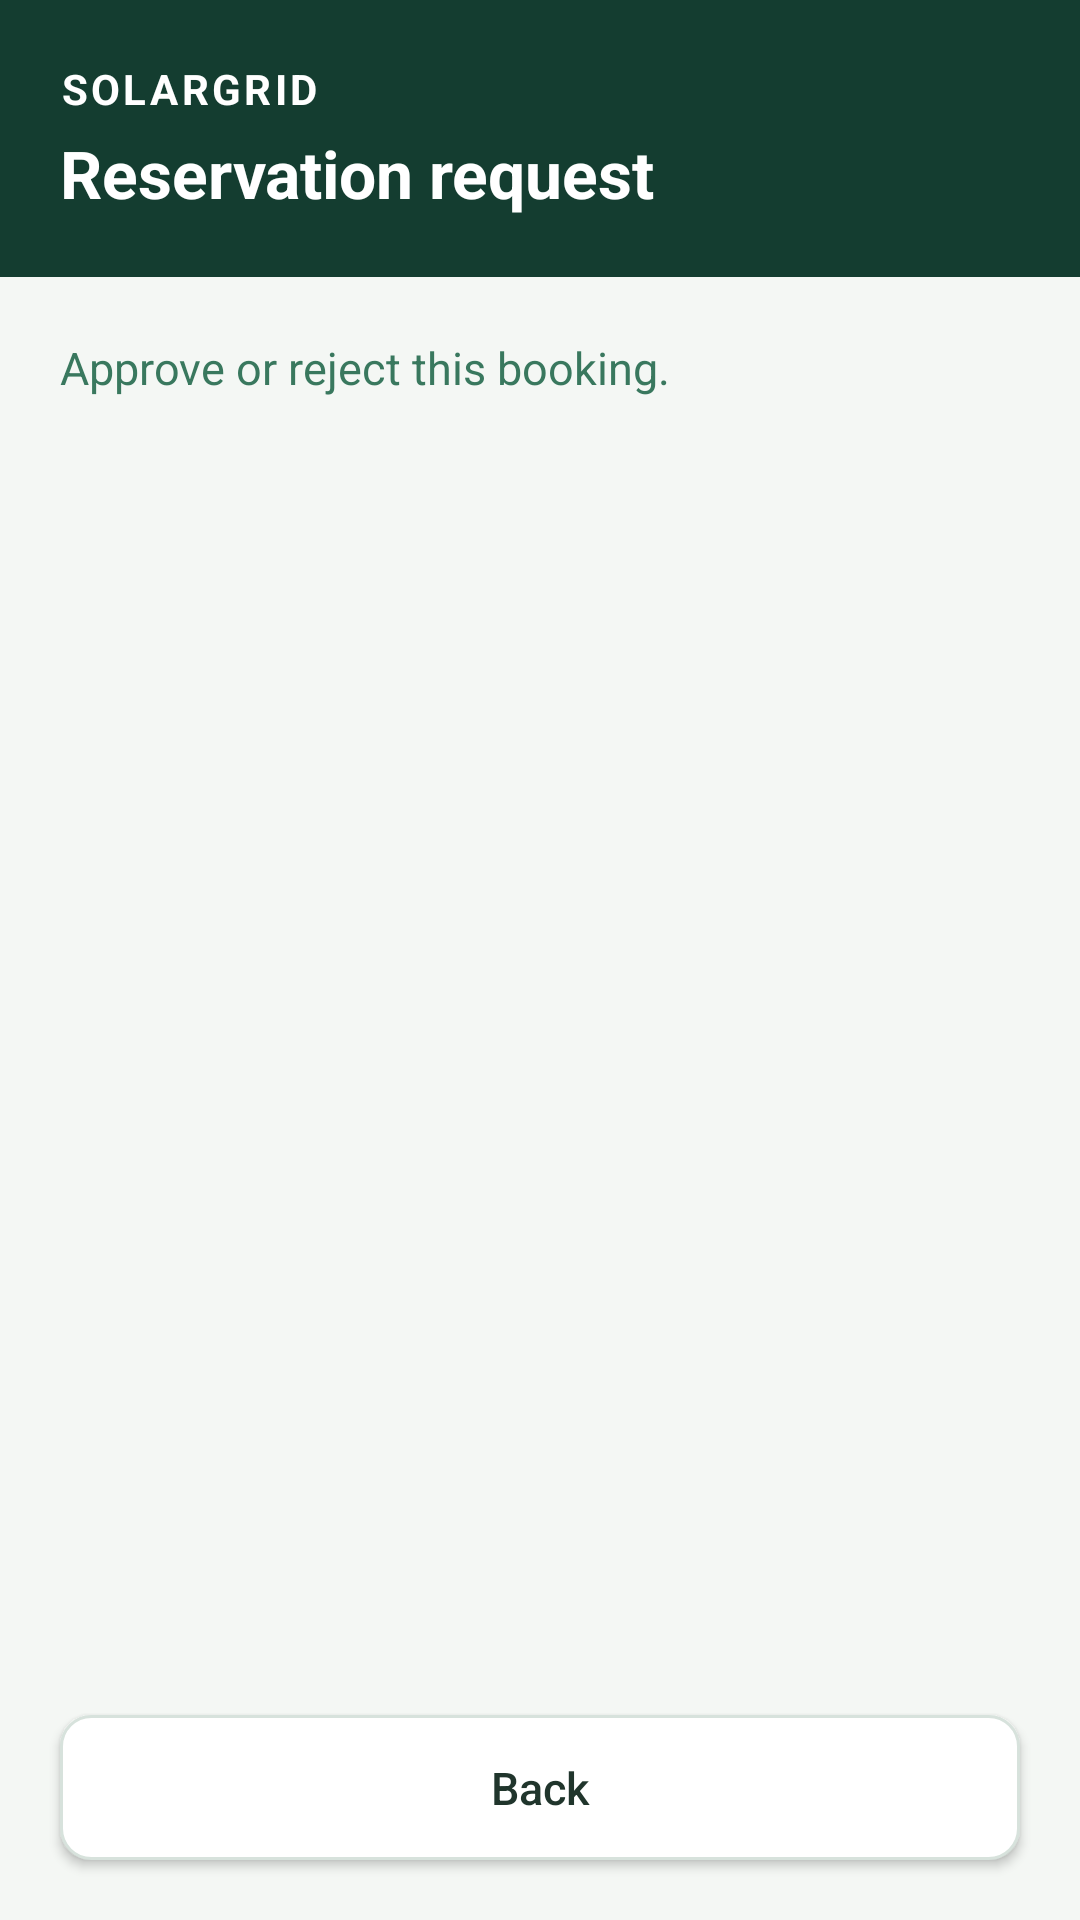

Reconstruct the res/layout file that produces this screen, plus the resources it refers to.
<!-- AndroidManifest.xml: application theme Theme.SmartSolarMicrogridMobile -->
<!-- res/layout/fragment_approval_detail.xml -->
<?xml version="1.0" encoding="utf-8"?>
<LinearLayout xmlns:android="http://schemas.android.com/apk/res/android"
    android:layout_width="match_parent"
    android:layout_height="match_parent"
    android:orientation="vertical"
    android:background="@color/solar_background">

    <LinearLayout
        android:layout_width="match_parent"
        android:layout_height="wrap_content"
        android:orientation="vertical"
        android:background="@color/solar_green_dark"
        android:padding="20dp">

        <TextView
            android:layout_width="wrap_content"
            android:layout_height="wrap_content"
            android:text="SOLARGRID"
            android:textSize="14sp"
            android:textColor="@color/white"
            android:textStyle="bold"
            android:letterSpacing="0.08" />

        <TextView
            android:layout_width="wrap_content"
            android:layout_height="wrap_content"
            android:text="Reservation request"
            android:textSize="22sp"
            android:textColor="@color/white"
            android:textStyle="bold"
            android:paddingTop="4dp" />
    </LinearLayout>

    <ScrollView
        android:layout_width="match_parent"
        android:layout_height="0dp"
        android:layout_weight="1"
        android:fillViewport="true">

        <LinearLayout
            android:id="@+id/contentLayout"
            android:layout_width="match_parent"
            android:layout_height="wrap_content"
            android:orientation="vertical"
            android:padding="20dp">

            <TextView
                android:layout_width="match_parent"
                android:layout_height="wrap_content"
                android:text="Approve or reject this booking."
                android:textSize="15sp"
                android:textColor="@color/solar_muted_green"
                android:paddingBottom="16dp" />

            <TextView android:id="@+id/messageText" android:layout_width="match_parent" android:layout_height="wrap_content"
                android:textSize="15sp" android:textColor="@color/solar_error" android:paddingTop="12dp"
                android:accessibilityLiveRegion="polite" />

        </LinearLayout>
    </ScrollView>

    <Button
        android:id="@+id/backButton"
        android:layout_width="match_parent"
        android:layout_height="wrap_content"
        android:text="Back"
        android:textAllCaps="false"
        android:textSize="15sp"
        android:textColor="@color/solar_body_text"
        android:background="@drawable/bg_button_secondary"
        android:padding="14dp"
        android:layout_margin="20dp" />

</LinearLayout>
<!-- resources referenced by this layout -->
<resources>
  <color name="solar_background">#F4F7F4</color>
  <color name="solar_body_text">#20352C</color>
  <color name="solar_error">#A02828</color>
  <color name="solar_green_dark">#143D30</color>
  <color name="solar_muted_green">#39785E</color>
  <color name="white">#FFFFFFFF</color>
  <!-- drawable bg_button_secondary (drawable) -->
  <?xml version="1.0" encoding="utf-8"?>
  <selector xmlns:android="http://schemas.android.com/apk/res/android">
      <item android:state_pressed="true">
          <shape android:shape="rectangle">
              <solid android:color="@color/solar_background" />
              <stroke android:width="1dp" android:color="@color/solar_border" />
              <corners android:radius="10dp" />
          </shape>
      </item>
      <item android:state_enabled="false">
          <shape android:shape="rectangle">
              <solid android:color="@color/solar_disabled" />
              <corners android:radius="10dp" />
          </shape>
      </item>
      <item>
          <shape android:shape="rectangle">
              <solid android:color="@color/solar_surface" />
              <stroke android:width="1dp" android:color="@color/solar_border" />
              <corners android:radius="10dp" />
          </shape>
      </item>
  </selector>
  <style name="Theme.SmartSolarMicrogridMobile" parent="Theme.AppCompat.Light.NoActionBar">
          <item name="colorPrimary">@color/solar_green</item>
          <item name="colorPrimaryDark">@color/solar_green_dark</item>
          <item name="colorAccent">@color/solar_green</item>
          <item name="android:windowBackground">@color/solar_background</item>
      </style>
  <color name="solar_border">#D7E2DC</color>
  <color name="solar_disabled">#B7C4BD</color>
  <color name="solar_surface">#FFFFFF</color>
  <color name="solar_green">#226D50</color>
</resources>
